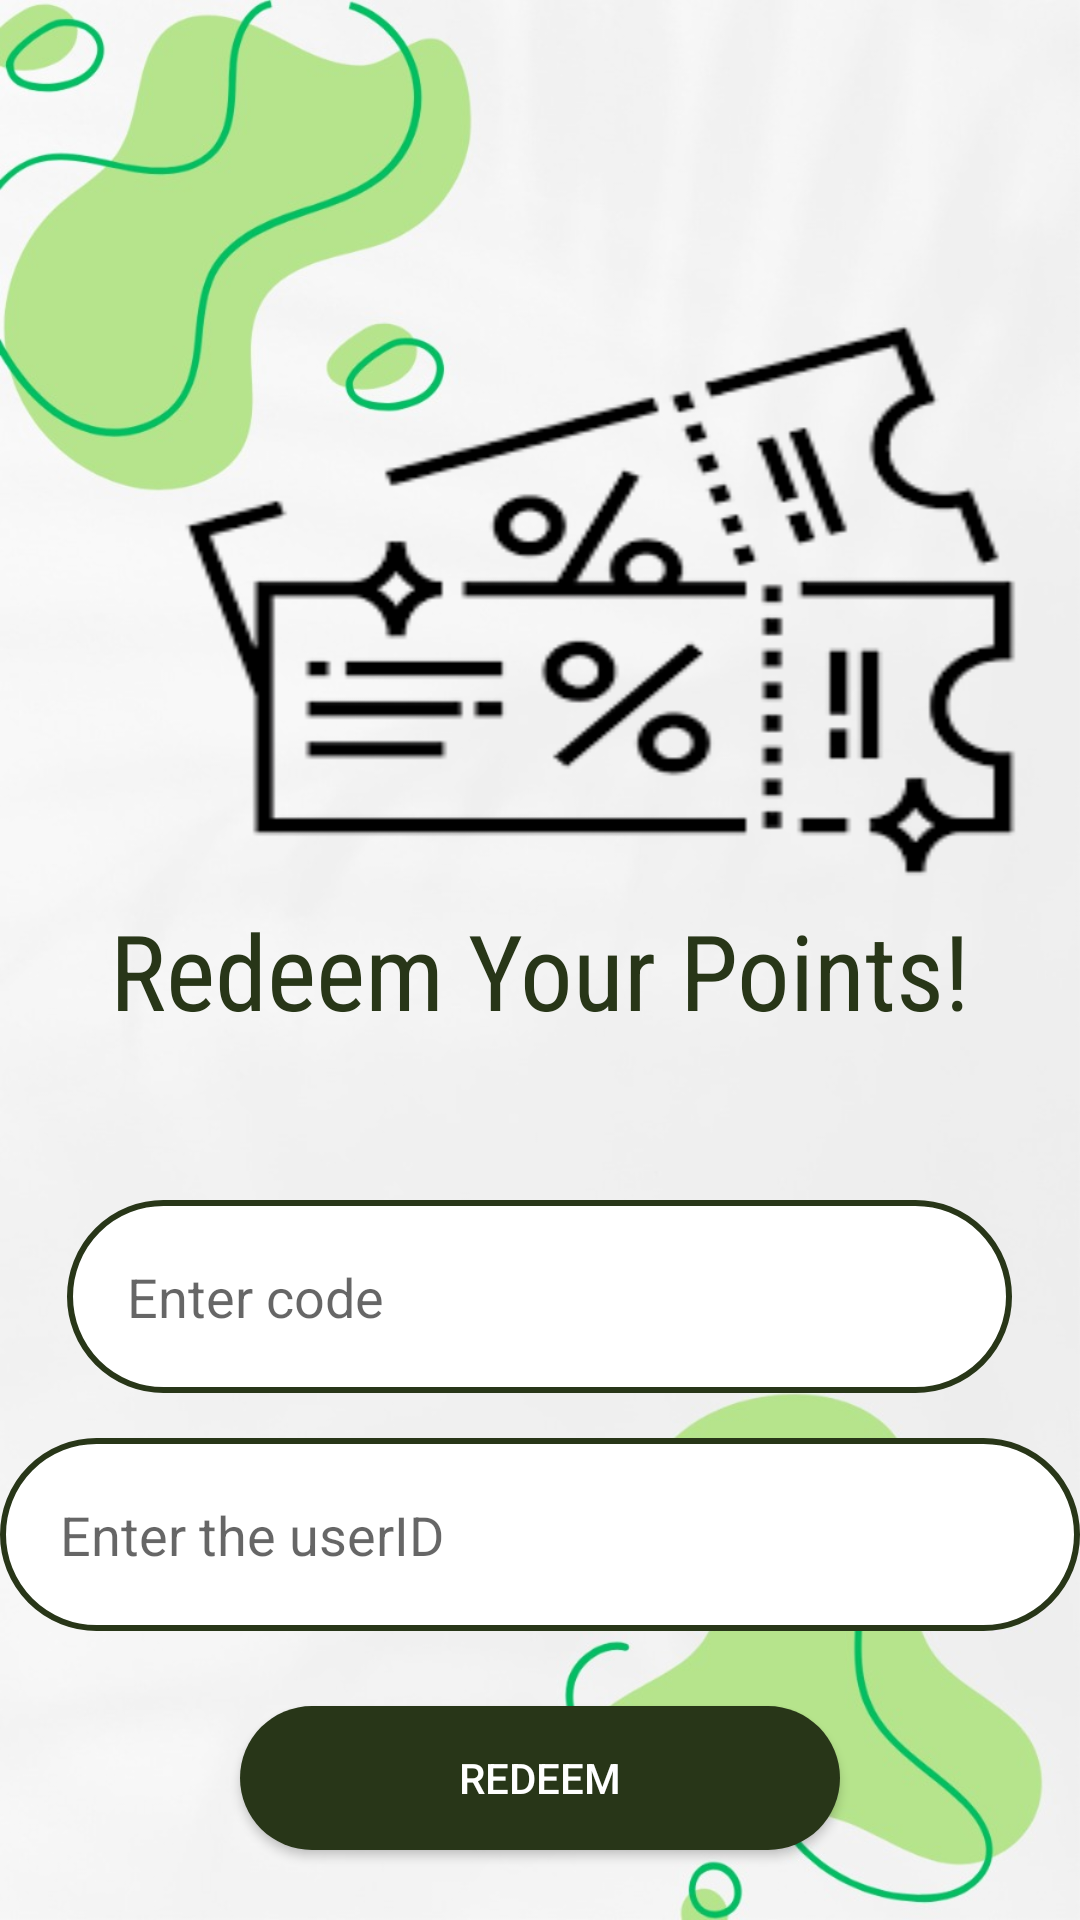

This screen was rendered from an Android layout file. Write that file and the resources it references.
<!-- AndroidManifest.xml: application theme Theme.Basket -->
<!-- res/layout/activity_redeem.xml -->
<?xml version="1.0" encoding="utf-8"?>
<RelativeLayout xmlns:android="http://schemas.android.com/apk/res/android"
    xmlns:app="http://schemas.android.com/apk/res-auto"
    xmlns:tools="http://schemas.android.com/tools"
    android:layout_width="match_parent"
    android:background="@drawable/wallpaper"
    android:layout_height="match_parent">


    <EditText
        android:id="@+id/code"
        android:layout_width="945px"
        android:layout_height="wrap_content"
        android:layout_marginTop="400dp"
        android:layout_centerHorizontal="true"
        android:layout_marginBottom="10dp"
        android:drawablePadding="20dp"
        android:hint="Enter code"
        android:inputType="text"
        android:padding="20dp"
        android:background="@drawable/textview_border"
        android:textColor="#283618" />

    <EditText
        android:id="@+id/userID"
        android:layout_width="360dp"
        android:layout_height="wrap_content"
        android:layout_below="@+id/code"
        android:layout_centerInParent="true"
        android:layout_centerHorizontal="true"
        android:layout_marginTop="5dp"
        android:layout_marginBottom="10dp"
        android:drawablePadding="20dp"
        android:hint="Enter the userID"
        android:inputType="text"
        android:padding="20dp"
        android:background="@drawable/textview_border"
        android:textColor="#283618" />

    <Button
        android:id="@+id/redeem1"
        android:layout_below="@+id/userID"
        android:layout_width="200dp"
        android:layout_height="wrap_content"
        android:layout_centerHorizontal="true"
        android:layout_marginTop="15dp"
        android:textColor="@color/white"
        android:background="@drawable/buttons"
        android:text="Redeem" />

    <ImageView
        android:layout_width="300dp"
        android:layout_height="250dp"
        android:layout_marginLeft="50dp"
        android:layout_marginTop="75dp"
        android:background="@drawable/voucher2" />

    <TextView
        android:layout_width="wrap_content"
        android:layout_height="wrap_content"
        android:layout_centerHorizontal="true"
        android:layout_marginTop="300dp"
        android:fontFamily="sans-serif-condensed"
        android:text="Redeem Your Points!"
        android:textSize="35dp"
        android:textColor="#283618"/>


</RelativeLayout>
<!-- resources referenced by this layout -->
<resources>
  <!-- drawable buttons (drawable) -->
  <?xml version="1.0" encoding="utf-8"?>
  <shape xmlns:android="http://schemas.android.com/apk/res/android">
      <solid android:color="#283618"/>
      <corners
          android:topRightRadius="45dp"
          android:topLeftRadius="45dp"
          android:bottomLeftRadius="45dp"
          android:bottomRightRadius="45dp"
          />
  
  </shape>
  <!-- drawable textview_border (drawable) -->
  <?xml version="1.0" encoding="utf-8"?>
  <shape xmlns:android="http://schemas.android.com/apk/res/android"
      android:shape="rectangle">
      <stroke
          android:color="#283618"
          android:width="2dp"/>
      <corners android:radius="90dp"/>
      <solid android:color="@color/white"/>
  </shape>
  <!-- drawable voucher2: png bitmap (drawable, 10360 bytes) -->
  <!-- drawable wallpaper: jpg bitmap (drawable, 63579 bytes) -->
  <style name="Theme.Basket" parent="Theme.AppCompat.Light.NoActionBar">
          
          <item name="colorPrimary">@color/purple_500</item>
          <item name="colorPrimaryVariant">@color/purple_700</item>
          <item name="colorOnPrimary">@color/white</item>
          
          <item name="colorSecondary">@color/teal_200</item>
          <item name="colorSecondaryVariant">@color/teal_700</item>
          <item name="colorOnSecondary">@color/black</item>
          
          <item name="android:statusBarColor">?attr/colorPrimaryVariant</item>
          
      </style>
  <!-- not gathered from this repository: default colours our renderer supplied (Android Studio template values) -->
  <color name="purple_500">#FF6200EE</color>
  <color name="purple_700">#FF3700B3</color>
  <color name="teal_200">#FF03DAC5</color>
  <color name="teal_700">#FF018786</color>
  <color name="black">#FF000000</color>
  <color name="white">#FFFFFFFF</color>
</resources>
